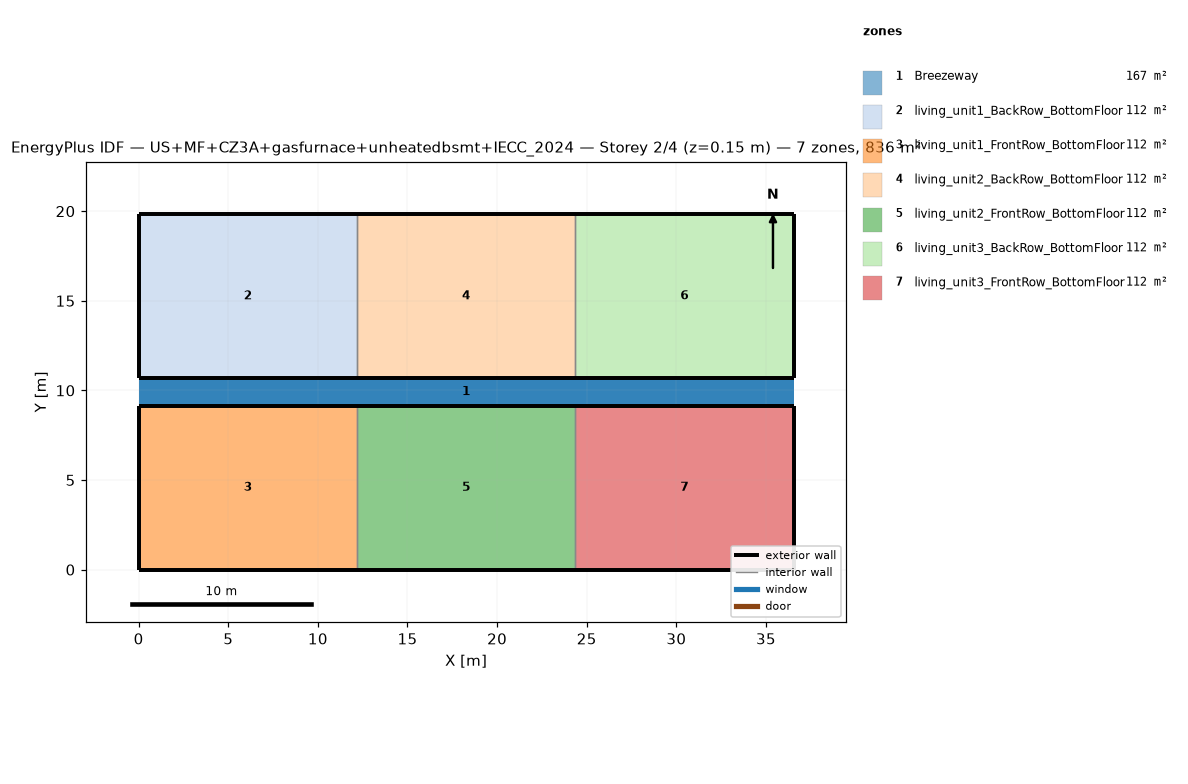
=== STOREY PLAN SPEC (per zone: floor XY polygon, exterior-wall plan segments, windows/doors) ===
zone 1: Breezeway  (167.0 m²)
  floor: (36.54, 9.16) (0.00, 9.16) (0.00, 10.68) (36.54, 10.68)
  floor: (36.54, 9.16) (0.00, 9.16) (0.00, 10.68) (36.54, 10.68)
  floor: (36.54, 9.16) (0.00, 9.16) (0.00, 10.68) (36.54, 10.68)
zone 2: living_unit1_BackRow_BottomFloor  (111.5 m²)
  floor: (12.18, 10.68) (0.00, 10.68) (0.00, 19.84) (12.18, 19.84)
  exterior wall: (0.00, 10.68) – (12.18, 10.68)  [12.2 m]
  exterior wall: (12.18, 19.84) – (0.00, 19.84)  [12.2 m]
  exterior wall: (0.00, 19.84) – (0.00, 10.68)  [9.2 m]
  interior walls: 1
zone 3: living_unit1_FrontRow_BottomFloor  (111.5 m²)
  floor: (12.18, 0.00) (0.00, 0.00) (0.00, 9.16) (12.18, 9.16)
  exterior wall: (0.00, 0.00) – (12.18, 0.00)  [12.2 m]
  exterior wall: (12.18, 9.16) – (0.00, 9.16)  [12.2 m]
  exterior wall: (0.00, 9.16) – (0.00, 0.00)  [9.2 m]
  interior walls: 1
zone 4: living_unit2_BackRow_BottomFloor  (111.5 m²)
  floor: (24.36, 10.68) (12.18, 10.68) (12.18, 19.84) (24.36, 19.84)
  exterior wall: (12.18, 10.68) – (24.36, 10.68)  [12.2 m]
  exterior wall: (24.36, 19.84) – (12.18, 19.84)  [12.2 m]
  interior walls: 2
zone 5: living_unit2_FrontRow_BottomFloor  (111.5 m²)
  floor: (24.36, 0.00) (12.18, 0.00) (12.18, 9.16) (24.36, 9.16)
  exterior wall: (12.18, 0.00) – (24.36, 0.00)  [12.2 m]
  exterior wall: (24.36, 9.16) – (12.18, 9.16)  [12.2 m]
  interior walls: 2
zone 6: living_unit3_BackRow_BottomFloor  (111.5 m²)
  floor: (36.54, 10.68) (24.36, 10.68) (24.36, 19.84) (36.54, 19.84)
  exterior wall: (24.36, 10.68) – (36.54, 10.68)  [12.2 m]
  exterior wall: (36.54, 10.68) – (36.54, 19.84)  [9.2 m]
  exterior wall: (36.54, 19.84) – (24.36, 19.84)  [12.2 m]
  interior walls: 1
zone 7: living_unit3_FrontRow_BottomFloor  (111.5 m²)
  floor: (36.54, 0.00) (24.36, 0.00) (24.36, 9.16) (36.54, 9.16)
  exterior wall: (24.36, 0.00) – (36.54, 0.00)  [12.2 m]
  exterior wall: (36.54, 0.00) – (36.54, 9.16)  [9.2 m]
  exterior wall: (36.54, 9.16) – (24.36, 9.16)  [12.2 m]
  interior walls: 1

=== DERIVED (storey summary) ===
Building: US+MF+CZ3A+gasfurnace+unheatedbsmt+IECC_2024
Storey: 2 of 4  (floor level z = 0.15 m)
Storey gross floor area: 836.2 m²
Zones on this storey: 7
  - Breezeway: floor 167.0 m²
  - living_unit1_BackRow_BottomFloor: floor 111.5 m²; exterior wall 33.5 m (86.9 m²); WWR 0.0%
  - living_unit1_FrontRow_BottomFloor: floor 111.5 m²; exterior wall 33.5 m (86.9 m²); WWR 0.0%
  - living_unit2_BackRow_BottomFloor: floor 111.5 m²; exterior wall 24.4 m (63.1 m²); WWR 0.0%
  - living_unit2_FrontRow_BottomFloor: floor 111.5 m²; exterior wall 24.4 m (63.1 m²); WWR 0.0%
  - living_unit3_BackRow_BottomFloor: floor 111.5 m²; exterior wall 33.5 m (86.9 m²); WWR 0.0%
  - living_unit3_FrontRow_BottomFloor: floor 111.5 m²; exterior wall 33.5 m (86.9 m²); WWR 0.0%
Zone adjacency (shared interzone walls):
  - living_unit1_BackRow_BottomFloor ↔ living_unit2_BackRow_BottomFloor
  - living_unit1_FrontRow_BottomFloor ↔ living_unit2_FrontRow_BottomFloor
  - living_unit2_BackRow_BottomFloor ↔ living_unit3_BackRow_BottomFloor
  - living_unit2_FrontRow_BottomFloor ↔ living_unit3_FrontRow_BottomFloor